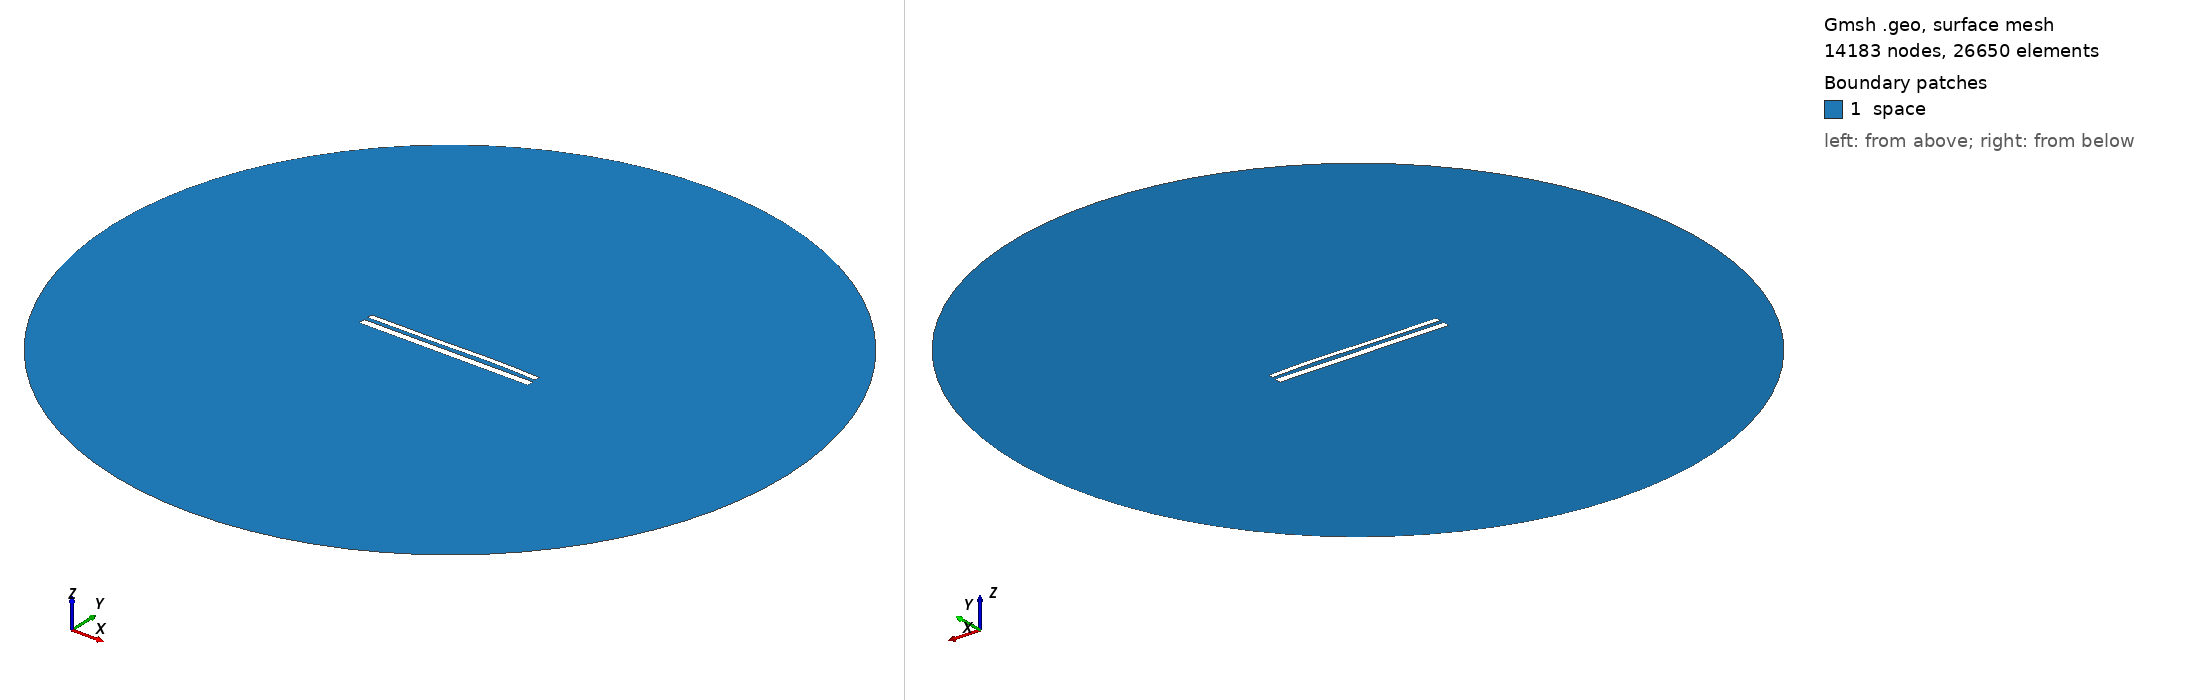

Gmsh geometry script, surface-meshed: 14183 nodes, 26650 surface elements. Boundary patches (legend numbers): 1 space. Left view from above one corner, right view from below the opposite corner. Legend entries are the model's physical surfaces. The drawing asked Gmsh for element sizes between 1% and 20% of the model's largest extent; the script's own settings can give other sizes.

=== 11854.geo (drawn) ===
//---------------------------------------
// Geometry kernel
//---------------------------------------

SetFactory("OpenCASCADE");



//---------------------------------------
// Parameters of the geometry
//---------------------------------------

// Overetch of the upper plate
overetch = 0.375;

// Distance between the plates
distance = 2.25;

// Discretization over the x axis (for the deformation)
nx = 50; 

// Length of the plate
L = 100 - overetch; 

// Number of modes
n = 4; 

// 1st mode coefficient
coeff(1) = 0.15;
beta(1) = 0.596864 * 3.1415926535 / L;

// 2nd mode coefficient
coeff(2) = 0.15;
beta(2) = 1.49418 * 3.1415926535 / L;

// 3rd mode coefficient
coeff(3) = -0.15;
beta(3) = 2.50025 * 3.1415926535 / L;

// 4th mode coefficient
coeff(4) = 0.07499999999999998;
beta(4) = 3.49999 * 3.1415926535 / L;



//---------------------------------------
// Upper plate (deformed rectangle)
//---------------------------------------

// Coordiantes of the upper plate
xmin = -50;
xmax = 50 - overetch;

// Height of the upper plate
yheight = 4 - 2 * overetch;

// Indexes of the points
UpperID[] = {};
LowerID[] = {};
LeftID[] = {};
RightID[] = {};

// Point index
p = 1;

// Horizontal edges
For i In {1:nx}
    x = xmin + (i-1)*(xmax - xmin)/(nx-1);

    y_bottom = distance / 2 + overetch;
    For j In {1:n}
        C = (Cosh(beta(j)*L) + Cos(beta(j)*L)) / (Sinh(beta(j)*L) + Sin(beta(j)*L));
        y_bottom  = y_bottom + coeff(j) * (Cosh(beta(j)*(x+50)) - Cos(beta(j)*(x+50)) - C * (Sinh(beta(j)*(x+50)) - Sin(beta(j)*(x+50))));
    EndFor

    y_top = y_bottom + yheight;

    Point(p) = {x, y_top, 0, 1.0};
    UpperID[i] = p;
    p = p + 1;

    Point(p) = {x, y_bottom, 0, 1.0};
    LowerID[i] = p;
    p = p + 1;
EndFor

// Create point lists
UpperPts[] = {}; LowerPts[] = {};
For i In {1:nx}
  UpperPts[] += {UpperID[i]};
  LowerPts[] += {LowerID[i]};
EndFor

// Build splines
Spline(1) = {UpperPts[]};
Spline(2) = {LowerPts[]};
Line(3) = {LowerPts[nx-1], UpperPts[nx-1]};
Line(4) = {LowerPts[0], UpperPts[0]};

// Build the plane surface
Curve Loop(1) = {2, 3, -1, -4};
Plane Surface(1) = {1};



//---------------------------------------
// Lower plate (rectangle)
//---------------------------------------

// Vertices
Point(1001) = {-50, -1, 0, 1.0};
Point(1002) = { 50, -1, 0, 1.0};
Point(1003) = { 50,  -5, 0, 1.0};
Point(1004) = {-50,  -5, 0, 1.0};

// Edges
Line(5) = {1001, 1002};
Line(6) = {1002, 1003};
Line(7) = {1003, 1004};
Line(8) = {1004, 1001};

// Plane surface
Line Loop(2) = {5, 6, 7, 8};
Plane Surface(2) = {2}; 



//---------------------------------------
// Outer (fictious) boundary
//---------------------------------------

// Points
Point(1005) = {0, 0, 0};       // Center
Point(1006) = {200, 0, 0};     // Start point
Point(1007) = {0, 200, 0};     // 90 degrees
Point(1008) = {-200, 0, 0};    // 180 degrees
Point(1009) = {0, -200, 0};    // 270 degrees

// Circle arcs (each needs start, center, end)
Circle(9) = {1006, 1005, 1007};
Circle(10) = {1007, 1005, 1008};
Circle(11) = {1008, 1005, 1009};
Circle(12) = {1009, 1005, 1006};

// Plane surface for the entire domain
Curve Loop(3) = {9, 10, 11, 12};
Surface(3) = {3};

// Subtract the plates from the whole domain to obtain the actual domain where we want to solve the equations
BooleanDifference{ Surface{3}; Delete; }{ Surface{1}; Surface{2}; Delete; }




//---------------------------------------
// Transfinite Lines/Curves
//---------------------------------------

// Set the number of points on the boundaries
r = 7;

// Plates
Transfinite Curve {1, 2} = 50*r Using Progression 1;
Transfinite Curve {3, 4} = 2*r Using Progression 1;
Transfinite Line {5, 7} = 50*r Using Progression 1;
Transfinite Line {6, 8} = 2*r Using Progression 1;

// Outer boundary
Transfinite Line {9, 10, 11, 12} = 20 Using Progression 1;



//---------------------------------------
// Physical groups
//---------------------------------------                

// Physical curves (boundaries)
Physical Line("force_segment", 10) = {2};
Physical Line("upper_plate", 11) = {1, 3, 4};
Physical Line("lower_plate", 12) = {5, 6, 7, 8};
Physical Line("boundary", 20) = {9, 10, 11, 12};

// Physical Surfaces
Physical Surface("space", 30) = {3};



//---------------------------------------
// 6. Generate the Mesh
//---------------------------------------

// 2D mesh generation
Mesh 2;
